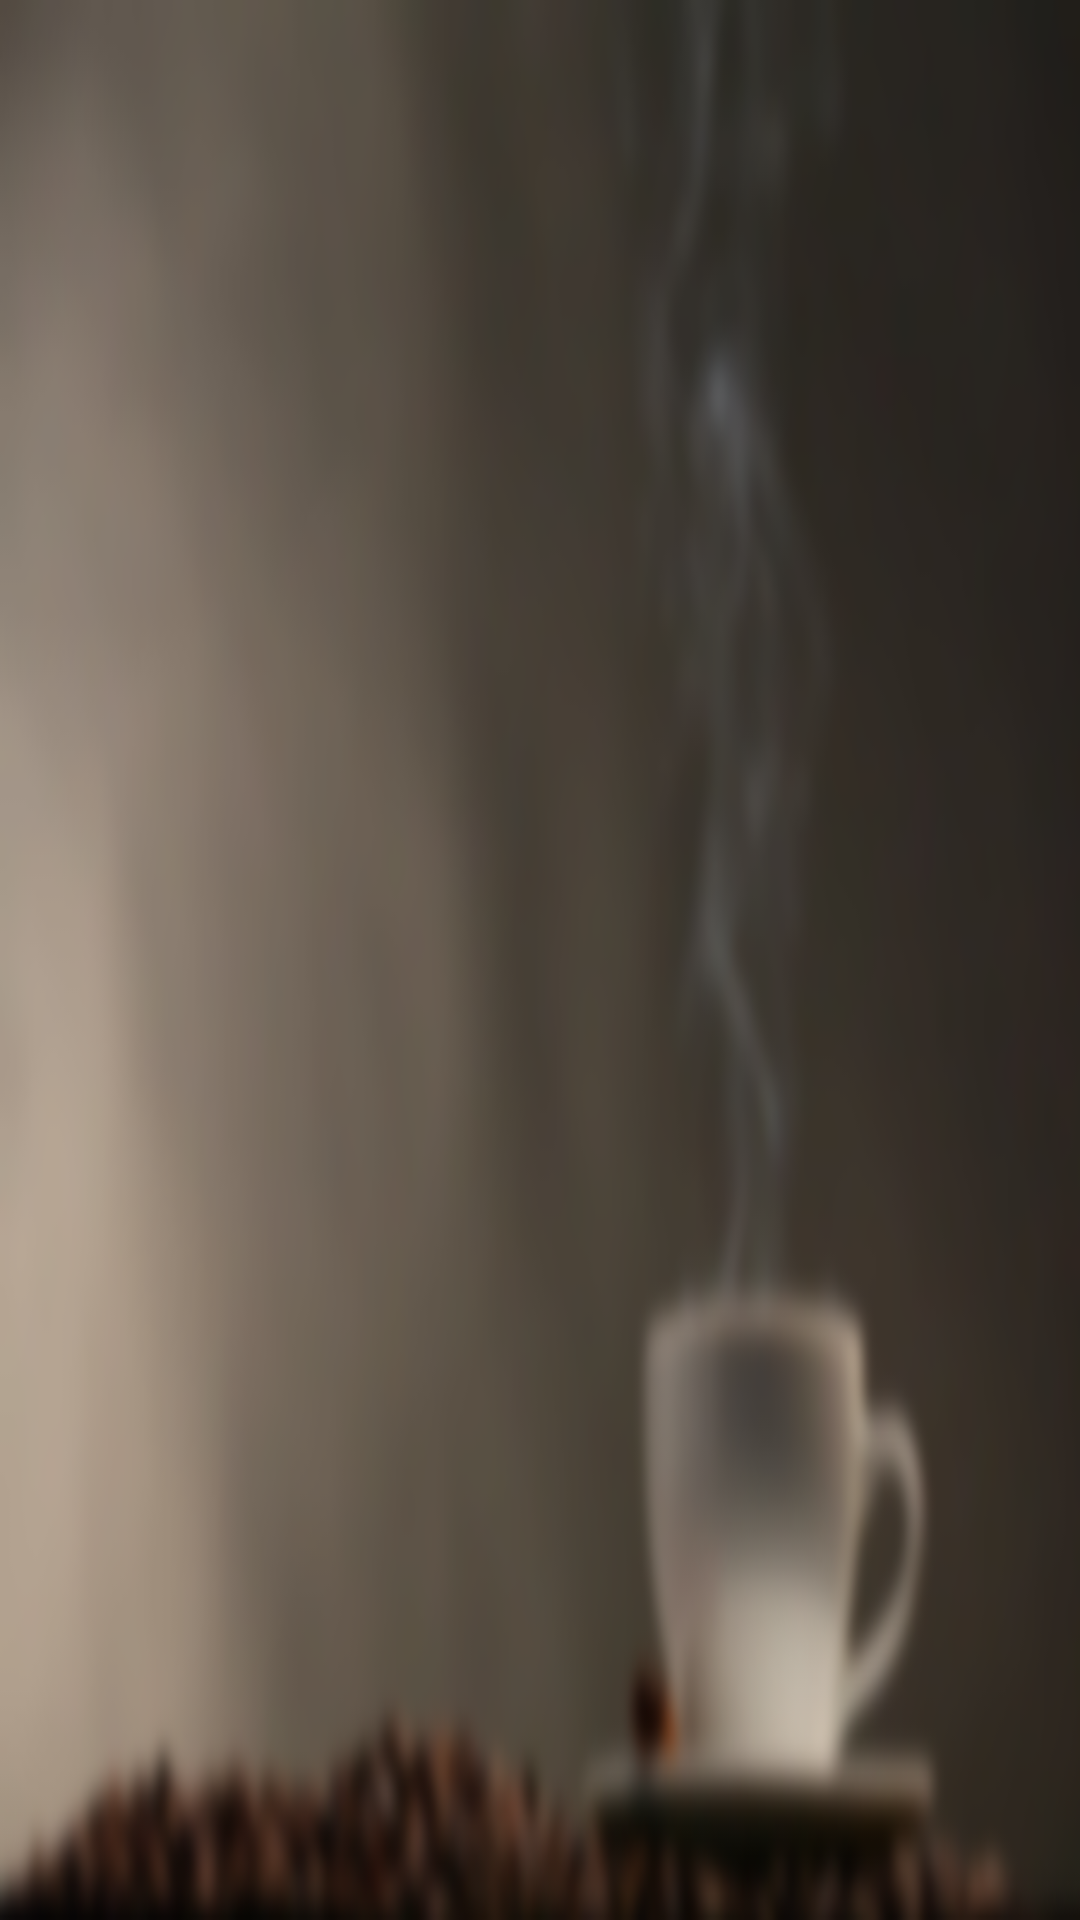

The Android layout XML behind this screen, and the referenced resources:
<!-- AndroidManifest.xml: application theme AppTheme -->
<!-- res/layout/activity_list.xml -->
<?xml version="1.0" encoding="utf-8"?>
<ListView xmlns:android="http://schemas.android.com/apk/res/android"
    xmlns:tools="http://schemas.android.com/tools"
    android:id="@+id/activity_list"
    android:layout_width="match_parent"
    android:layout_height="match_parent"
    android:orientation="horizontal"
    android:background="@drawable/backgrounds"
    tools:context="com.example.admin.myapplication.List"/>
<!-- resources referenced by this layout -->
<resources>
  <!-- drawable backgrounds: png bitmap (drawable, 58541 bytes) -->
  <style name="AppTheme" parent="Theme.AppCompat.Light.DarkActionBar">
          
          <item name="colorPrimary">#332500</item>
          <item name="colorPrimaryDark">#664d00</item>
          <item name="colorAccent">@color/colorAccent</item>
      </style>
  <!-- not gathered from this repository: default colours our renderer supplied (Android Studio template values) -->
  <color name="colorAccent">#FF03DAC5</color>
</resources>
